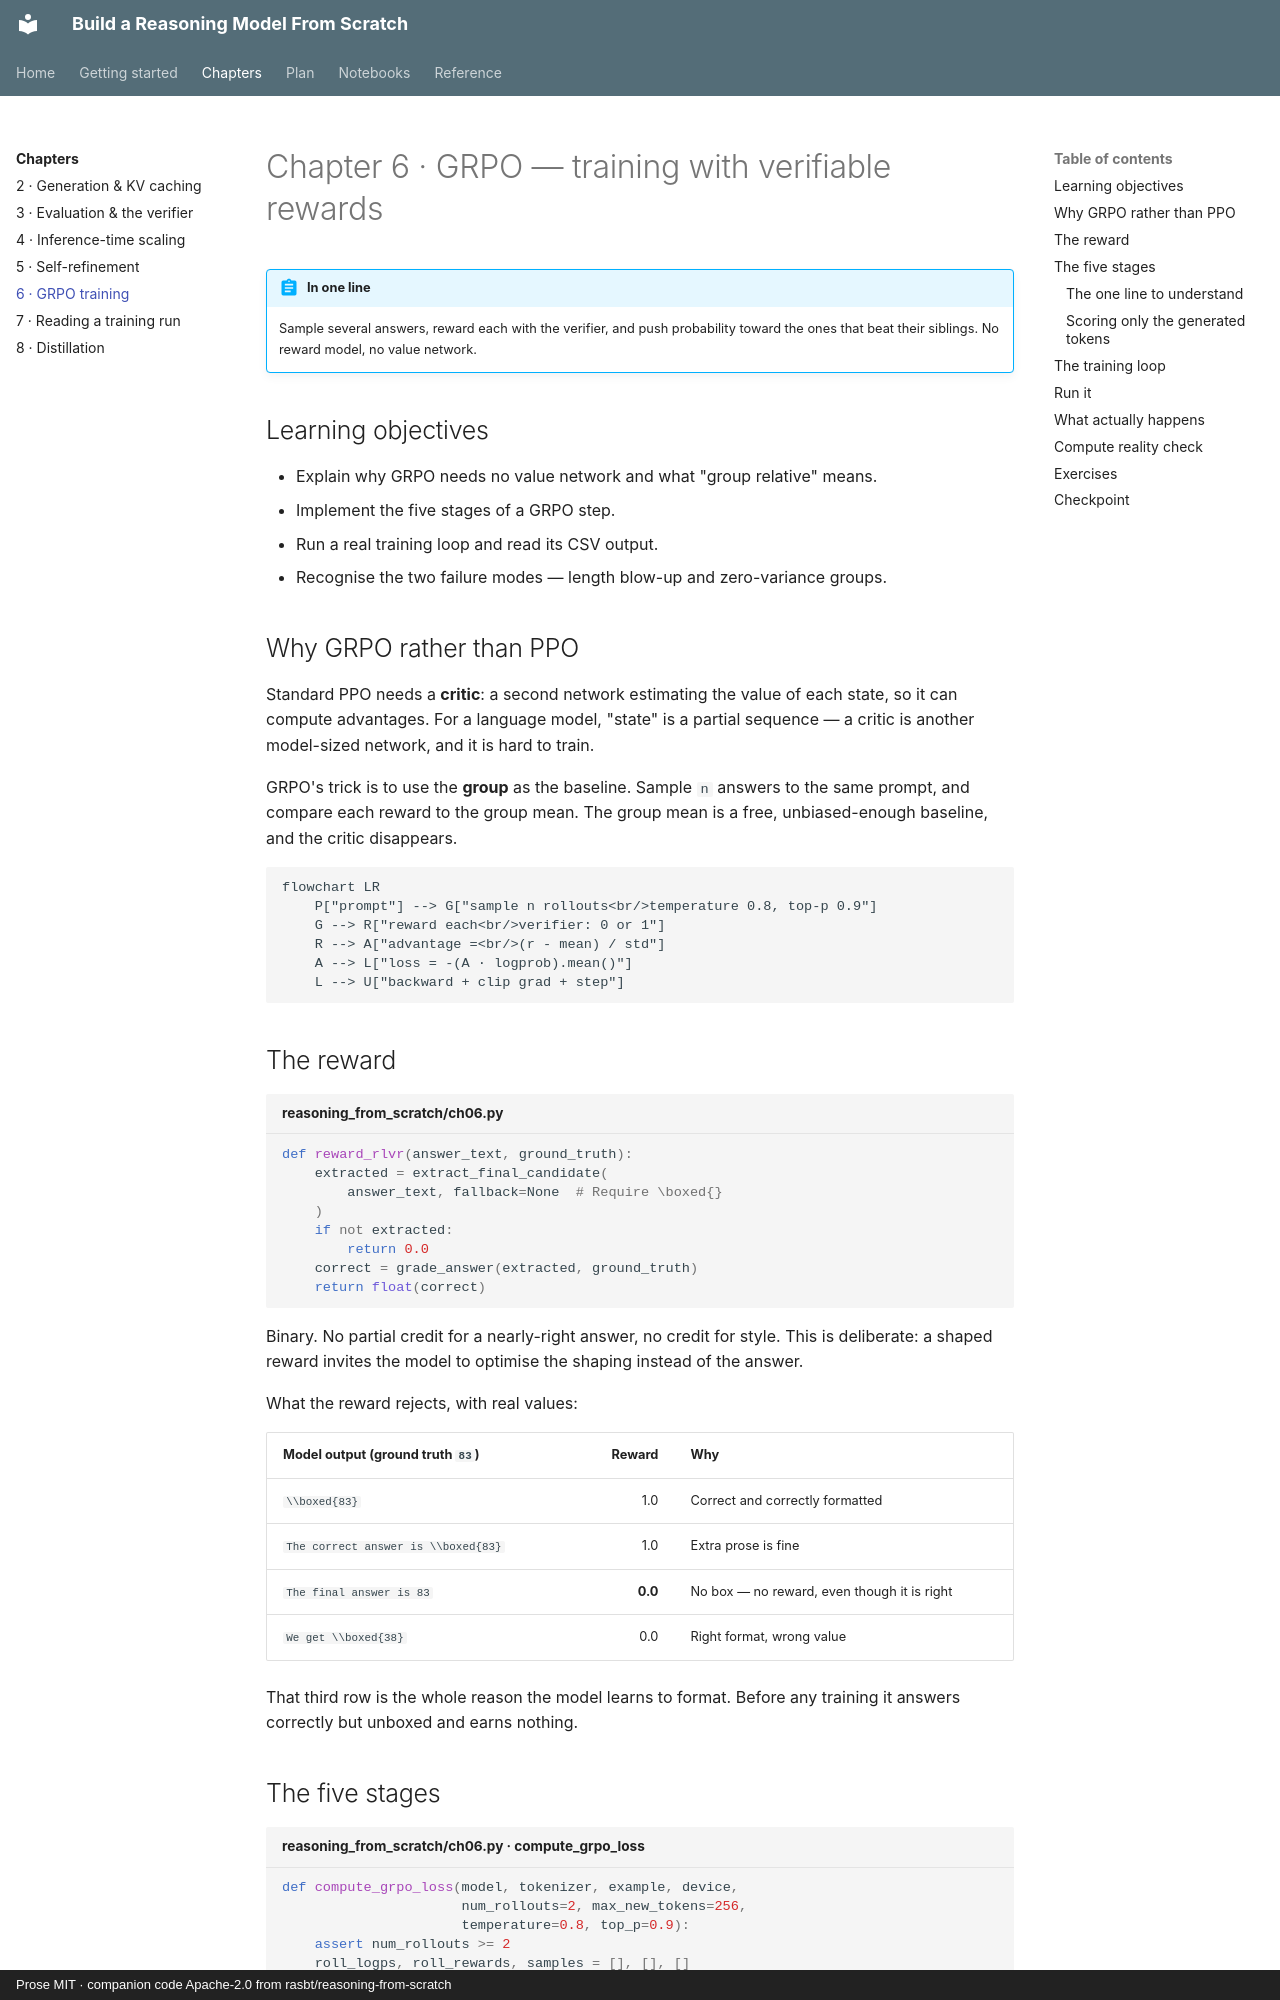

repository: vkdev01/build-reasoning-model-guide · page: chapters/ch06-grpo/index.html · generator: mkdocs · copyright: Prose MIT · companion code Apache-2.0 from rasbt/reasoning-from-scratch

# Chapter 6 · GRPO — training with verifiable rewards

!!! abstract "In one line"

    Sample several answers, reward each with the verifier, and push probability
    toward the ones that beat their siblings. No reward model, no value network.

## Learning objectives

- Explain why GRPO needs no value network and what "group relative" means.
- Implement the five stages of a GRPO step.
- Run a real training loop and read its CSV output.
- Recognise the two failure modes — length blow-up and zero-variance groups.

## Why GRPO rather than PPO

Standard PPO needs a **critic**: a second network estimating the value of each
state, so it can compute advantages. For a language model, "state" is a partial
sequence — a critic is another model-sized network, and it is hard to train.

GRPO's trick is to use the **group** as the baseline. Sample `n` answers to the
same prompt, and compare each reward to the group mean. The group mean is a
free, unbiased-enough baseline, and the critic disappears.

```mermaid
flowchart LR
    P["prompt"] --> G["sample n rollouts<br/>temperature 0.8, top-p 0.9"]
    G --> R["reward each<br/>verifier: 0 or 1"]
    R --> A["advantage =<br/>(r - mean) / std"]
    A --> L["loss = -(A · logprob).mean()"]
    L --> U["backward + clip grad + step"]
```

## The reward

```python title="reasoning_from_scratch/ch06.py"
def reward_rlvr(answer_text, ground_truth):
    extracted = extract_final_candidate(
        answer_text, fallback=None  # Require \boxed{}
    )
    if not extracted:
        return 0.0
    correct = grade_answer(extracted, ground_truth)
    return float(correct)
```

Binary. No partial credit for a nearly-right answer, no credit for style. This is
deliberate: a shaped reward invites the model to optimise the shaping instead of
the answer.

What the reward rejects, with real values:

| Model output (ground truth `83`) | Reward | Why |
| --- | ---: | --- |
| `\\boxed{83}` | 1.0 | Correct and correctly formatted |
| `The correct answer is \\boxed{83}` | 1.0 | Extra prose is fine |
| `The final answer is 83` | **0.0** | No box — no reward, even though it is right |
| `We get \\boxed{38}` | 0.0 | Right format, wrong value |

That third row is the whole reason the model learns to format. Before any
training it answers correctly but unboxed and earns nothing.
